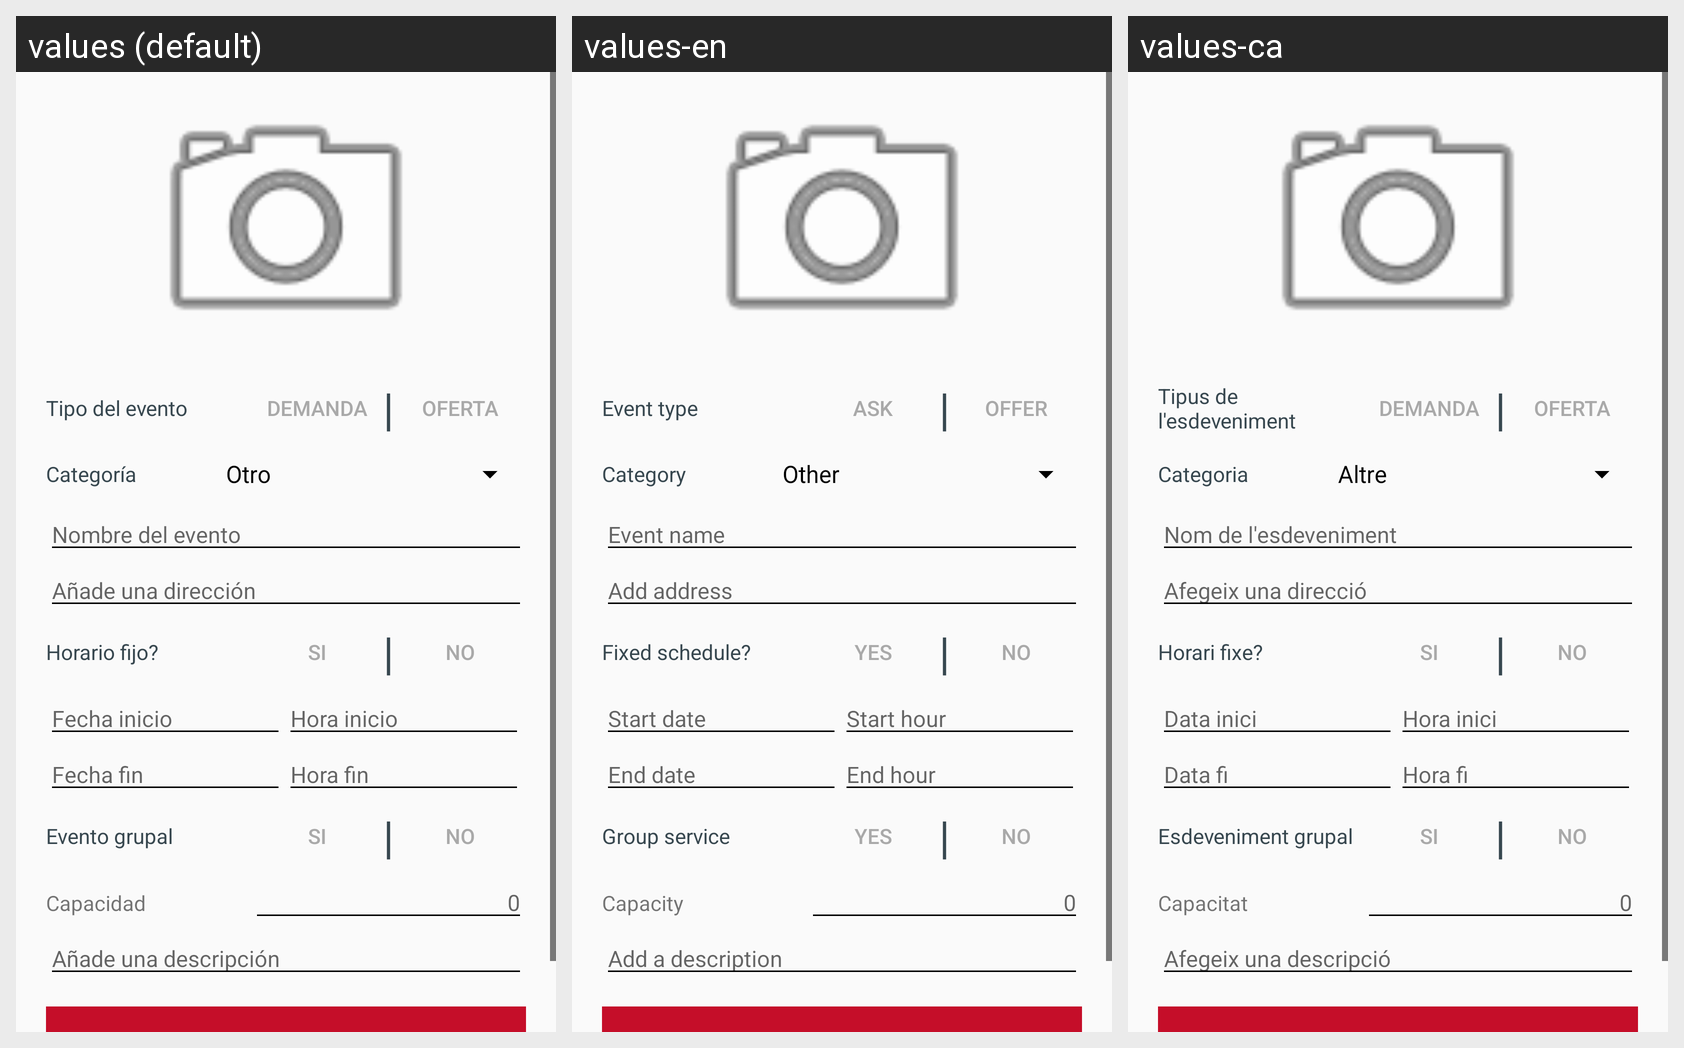

Strings drawn on this Android screen and how each of the app's shown locales translates them:
Android screen res/layout/fragment_create_event.xml rendered under 3 locales, left to right: values (default), values-en, values-ca. Device: Nexus 5 (rendered at 1080×1920; each locale shown at half size, 540×960, under a caption strip naming it); theme AppTheme.
Strings drawn on this screen, with the default value and each locale's value (text and hints the layout hard-codes, and strings that could not be matched under every locale, appear in the picture but are not listed):

event_type
  values: Tipo del evento
  values-en: Event type
  values-ca: Tipus de l'esdeveniment

ask
  values: DEMANDA
  values-en: ASK
  values-ca: DEMANDA

stick
  values: |
  values-en: |
  values-ca: |

offer
  values: OFERTA
  values-en: OFFER
  values-ca: OFERTA

event_category
  values: Categoría
  values-en: Category
  values-ca: Categoria

event_name
  values: Nombre del evento
  values-en: Event name
  values-ca: Nom de l'esdeveniment

event_address
  values: Añade una dirección
  values-en: Add address
  values-ca: Afegeix una direcció

event_fixed
  values: Horario fijo?
  values-en: Fixed schedule?
  values-ca: Horari fixe?

yes
  values: SI
  values-en: YES
  values-ca: SI

no
  values: NO
  values-en: NO
  values-ca: NO

start_date
  values: Fecha inicio
  values-en: Start date
  values-ca: Data inici

end_date
  values: Fecha fin
  values-en: End date
  values-ca: Data fi

start_hour
  values: Hora inicio
  values-en: Start hour
  values-ca: Hora inici

end_hour
  values: Hora fin
  values-en: End hour
  values-ca: Hora fi

event_group
  values: Evento grupal
  values-en: Group service
  values-ca: Esdeveniment grupal

capacity
  values: Capacidad
  values-en: Capacity
  values-ca: Capacitat

_0
  values: 0
  values-en: 0
  values-ca: 0

description
  values: Añade una descripción
  values-en: Add a description
  values-ca: Afegeix una descripció
